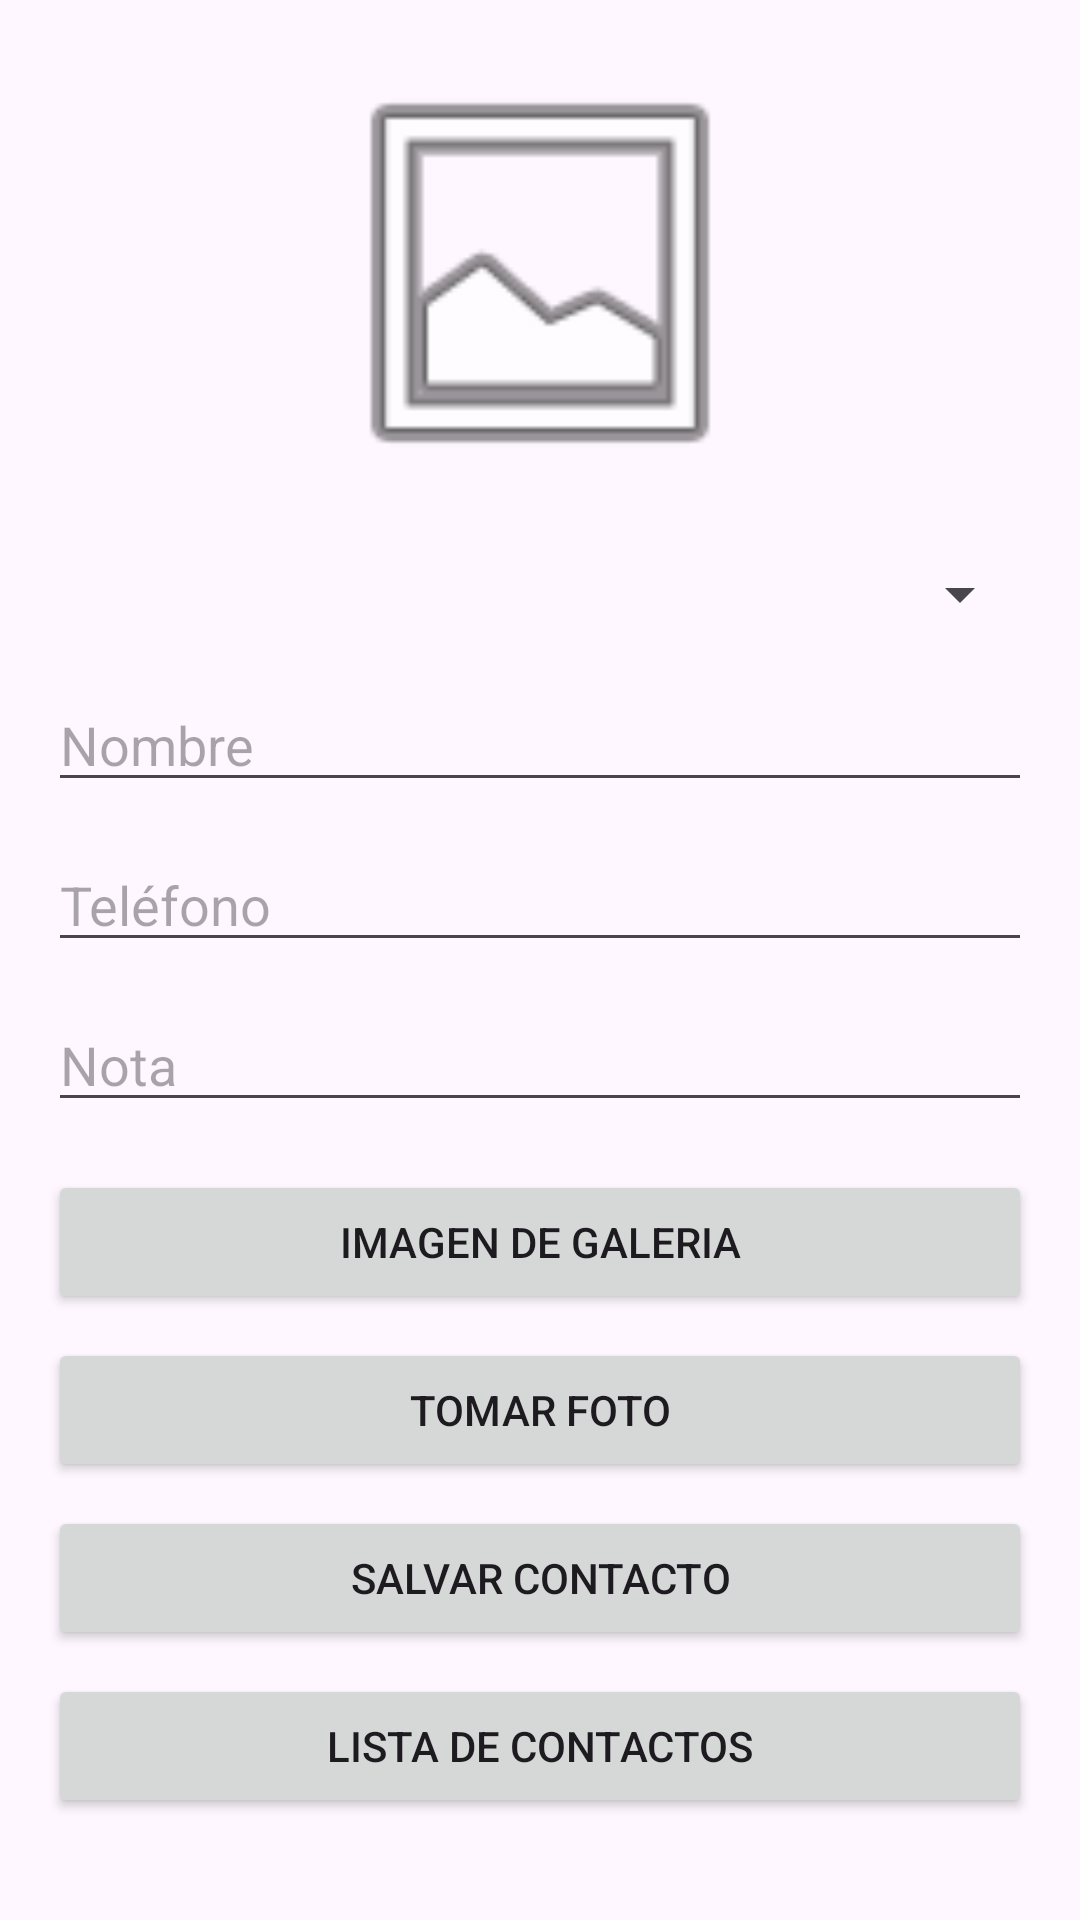

Layout XML and referenced resources for this Android screen:
<!-- AndroidManifest.xml: application theme Theme.Exa1Pa1199 -->
<!-- res/layout/activity_main.xml -->
<?xml version="1.0" encoding="utf-8"?>
<ScrollView xmlns:android="http://schemas.android.com/apk/res/android"
    android:layout_width="match_parent"
    android:layout_height="match_parent">

    <LinearLayout
        android:orientation="vertical"
        android:padding="16dp"
        android:gravity="center_horizontal"
        android:layout_width="match_parent"
        android:layout_height="wrap_content">

        <ImageView
            android:id="@+id/imagePreview"
            android:layout_width="150dp"
            android:layout_height="150dp"
            android:layout_gravity="center"
            android:src="@android:drawable/ic_menu_gallery"
            android:scaleType="centerCrop"
            android:layout_marginBottom="20dp"/>

        <Spinner
            android:id="@+id/spinnerPais"
            android:layout_width="match_parent"
            android:layout_height="wrap_content"
            android:spinnerMode="dropdown"
            android:layout_marginBottom="16dp"/>

        <com.google.android.material.textfield.TextInputEditText
            android:id="@+id/editNombre"
            android:layout_width="match_parent"
            android:layout_height="wrap_content"
            android:hint="Nombre"
            android:layout_marginBottom="12dp"/>

        <com.google.android.material.textfield.TextInputEditText
            android:id="@+id/editTelefono"
            android:layout_width="match_parent"
            android:layout_height="wrap_content"
            android:hint="Teléfono"
            android:inputType="phone"
            android:layout_marginBottom="12dp"/>

        
        <com.google.android.material.textfield.TextInputEditText
            android:id="@+id/editNota"
            android:layout_width="match_parent"
            android:layout_height="wrap_content"
            android:hint="Nota"
            android:layout_marginBottom="16dp"/>

        
        <Button
            android:id="@+id/buttonElegirImagen"
            android:layout_width="match_parent"
            android:layout_height="wrap_content"
            android:text="Imagen de Galeria"
            android:layout_marginBottom="8dp"/>

        <Button
            android:id="@+id/buttonTomarFoto"
            android:layout_width="match_parent"
            android:layout_height="wrap_content"
            android:text="Tomar Foto"
            android:layout_marginBottom="8dp"/>

        <Button
            android:id="@+id/buttonGuardar"
            android:layout_width="match_parent"
            android:layout_height="wrap_content"
            android:text="Salvar Contacto"
            android:layout_marginBottom="8dp"/>

        <Button
            android:id="@+id/buttonVerLista"
            android:layout_width="match_parent"
            android:layout_height="wrap_content"
            android:text="Lista de Contactos"/>
    </LinearLayout>
</ScrollView>
<!-- resources referenced by this layout -->
<resources>
  <style name="Theme.Exa1Pa1199" parent="Base.Theme.Exa1Pa1199" />
  <style name="Base.Theme.Exa1Pa1199" parent="Theme.Material3.DayNight.NoActionBar">
      </style>
</resources>
